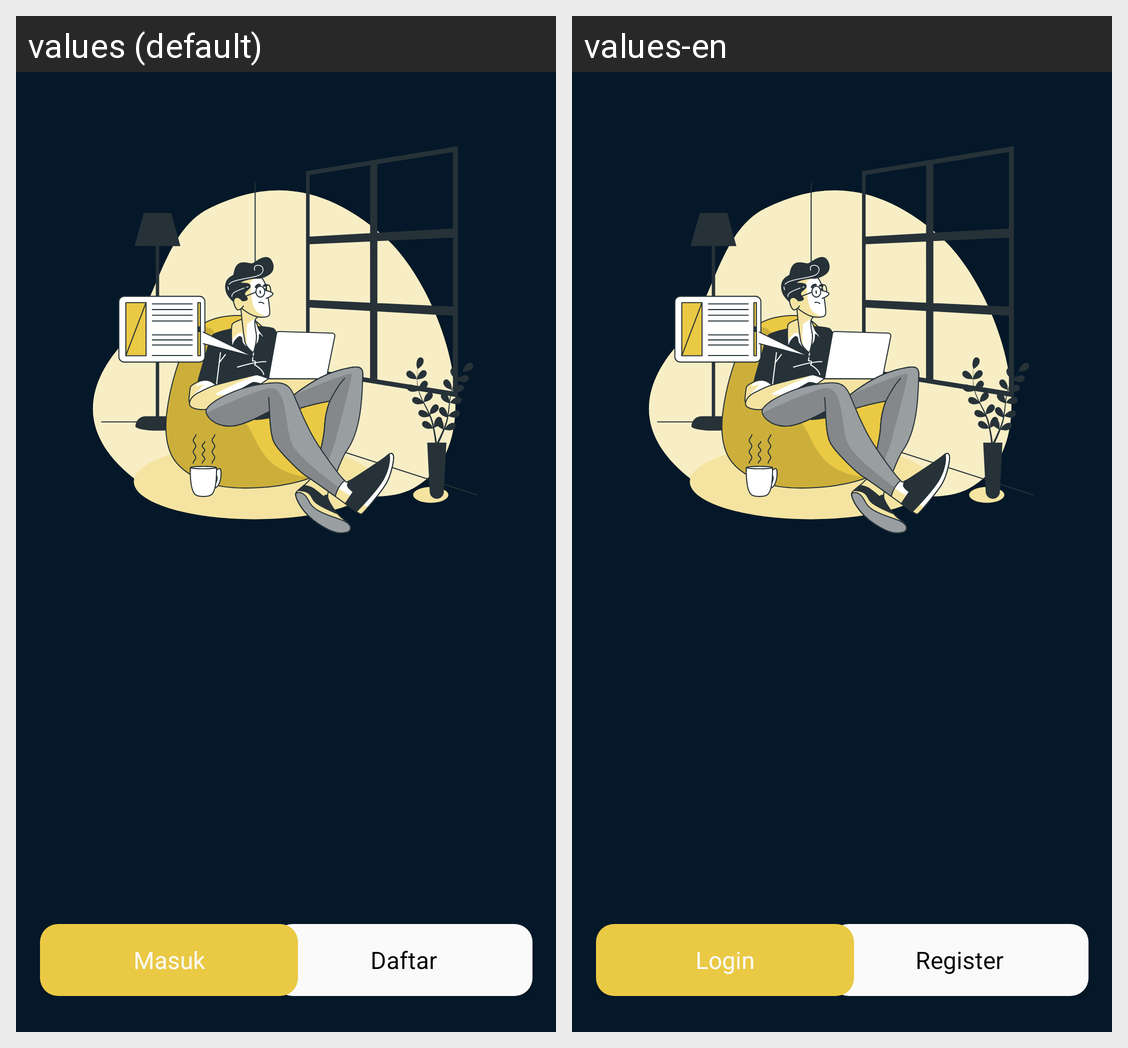

For this localized Android screen grid, give each drawn string resource with its value in every locale shown.
Android screen res/layout/activity_login_selector.xml rendered under 2 locales, left to right: values (default), values-en. Device: Nexus 5 (rendered at 1080×1920; each locale shown at half size, 540×960, under a caption strip naming it); theme Theme.Storie.
Strings drawn on this screen, with the default value and each locale's value (text and hints the layout hard-codes, and strings that could not be matched under every locale, appear in the picture but are not listed):

label_register
  values: Daftar
  values-en: Register

label_signin
  values: Masuk
  values-en: Login
